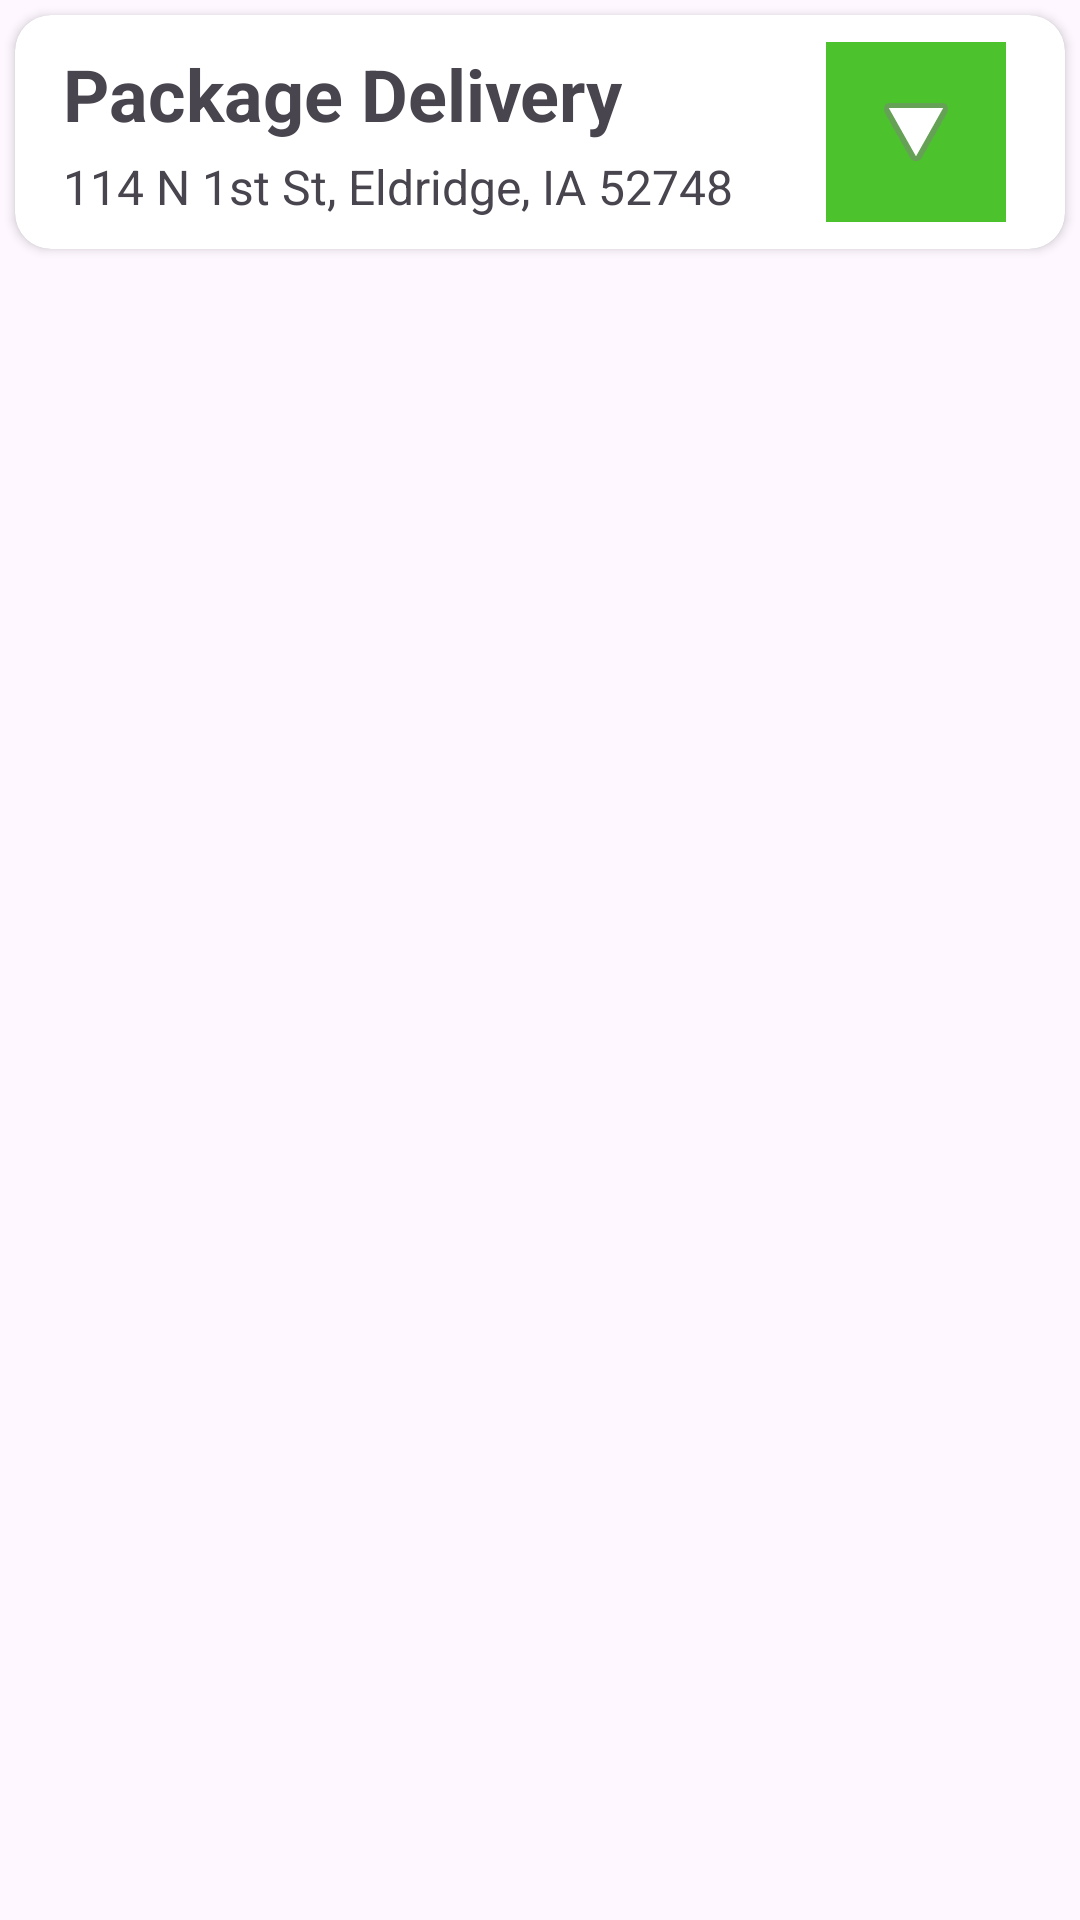

Layout XML and referenced resources for this Android screen:
<!-- AndroidManifest.xml: application theme Theme.HackstreetBoys -->
<!-- res/layout/jobcardlayout.xml -->
<?xml version="1.0" encoding="utf-8"?>
<RelativeLayout xmlns:android="http://schemas.android.com/apk/res/android"
    xmlns:app="http://schemas.android.com/apk/res-auto"
    xmlns:tools="http://schemas.android.com/tools"
    android:layout_width="match_parent"
    android:layout_height="wrap_content">

    <androidx.cardview.widget.CardView
        android:id="@+id/card1"
        android:layout_width="match_parent"
        android:layout_height="wrap_content"
        android:layout_margin="5dp"
        app:cardCornerRadius="12dp">

        <LinearLayout
            android:id="@+id/Main"
            android:layout_width="match_parent"
            android:layout_height="wrap_content"
            android:orientation="vertical"
            android:padding="6dp">

            <androidx.constraintlayout.widget.ConstraintLayout
                android:id="@+id/TitleDisplay"
                android:layout_width="match_parent"
                android:layout_height="wrap_content">

                <TextView
                    android:id="@+id/Location"
                    android:layout_width="wrap_content"
                    android:layout_height="wrap_content"
                    android:layout_marginStart="10dp"
                    android:layout_marginEnd="35dp"
                    android:text="114 N 1st St, Eldridge, IA 52748"
                    android:textSize="16sp"
                    app:layout_constraintBottom_toBottomOf="parent"
                    app:layout_constraintEnd_toStartOf="@+id/dropDown"
                    app:layout_constraintHorizontal_bias="0.0"
                    app:layout_constraintStart_toStartOf="parent"
                    app:layout_constraintTop_toBottomOf="@+id/Title" />

                <TextView
                    android:id="@+id/Title"
                    android:layout_width="wrap_content"
                    android:layout_height="wrap_content"
                    android:layout_marginStart="10dp"
                    android:layout_marginEnd="35dp"
                    android:text="Package Delivery"
                    android:textAlignment="textStart"
                    android:textSize="24dp"
                    android:textStyle="bold"
                    app:layout_constraintBottom_toTopOf="@+id/Location"
                    app:layout_constraintEnd_toStartOf="@+id/dropDown"
                    app:layout_constraintHorizontal_bias="0.0"
                    app:layout_constraintStart_toStartOf="parent"
                    app:layout_constraintTop_toTopOf="parent" />

                <ImageButton
                    android:id="@+id/dropDown"
                    android:layout_width="60dp"
                    android:layout_height="60dp"
                    android:layout_marginTop="3dp"
                    android:layout_marginBottom="3dp"
                    android:background="#4CC32D"
                    android:rotation="90"
                    android:scaleType="center"
                    android:scaleX="1"
                    app:layout_constraintBottom_toBottomOf="parent"
                    app:layout_constraintEnd_toEndOf="parent"
                    app:layout_constraintHorizontal_bias="0.951"
                    app:layout_constraintStart_toStartOf="parent"
                    app:layout_constraintTop_toTopOf="parent"
                    app:layout_constraintVertical_bias="1.0"
                    app:srcCompat="@android:drawable/ic_media_play" />

            </androidx.constraintlayout.widget.ConstraintLayout>

            <androidx.constraintlayout.widget.ConstraintLayout
                android:id="@+id/Description"
                android:layout_width="match_parent"
                android:layout_height="wrap_content"
                android:layout_weight="2"
                android:visibility="gone">

                <ImageButton
                    android:id="@+id/trashButton"
                    android:layout_width="40dp"
                    android:layout_height="40dp"
                    android:layout_marginTop="5dp"
                    android:layout_marginBottom="5dp"
                    android:alpha="1"
                    android:background="#4CC32D"
                    android:backgroundTint="#7CFFFFFF"
                    android:rotation="0"
                    android:scaleX="1.5"
                    android:scaleY="1.5"
                    android:tint="#1A1A1A"
                    app:layout_constraintBottom_toBottomOf="parent"
                    app:layout_constraintEnd_toEndOf="parent"
                    app:layout_constraintHorizontal_bias="1.0"
                    app:layout_constraintStart_toEndOf="@+id/mapButton"
                    app:layout_constraintTop_toBottomOf="@+id/seperator"
                    app:srcCompat="@android:drawable/ic_menu_delete" />

                <ImageButton
                    android:id="@+id/mapButton"
                    android:layout_width="40dp"
                    android:layout_height="40dp"
                    android:layout_marginTop="5dp"
                    android:layout_marginBottom="5dp"
                    android:alpha="1"
                    android:background="#4CC32D"
                    android:backgroundTint="#00592424"
                    android:rotation="0"
                    android:scaleX="1.2"
                    android:scaleY="1.2"
                    android:tint="#2E2E2E"
                    app:layout_constraintBottom_toBottomOf="parent"
                    app:layout_constraintEnd_toStartOf="@+id/trashButton"
                    app:layout_constraintHorizontal_bias="1.0"
                    app:layout_constraintStart_toEndOf="@+id/Status"
                    app:layout_constraintTop_toBottomOf="@+id/seperator"
                    app:layout_constraintVertical_bias="0.45"
                    app:srcCompat="@android:drawable/ic_dialog_map" />

                <View
                    android:id="@+id/seperator2"
                    android:layout_width="wrap_content"
                    android:layout_height="4dp"
                    android:background="#87646464"
                    app:layout_constraintBottom_toTopOf="@+id/description"
                    app:layout_constraintEnd_toEndOf="parent"
                    app:layout_constraintStart_toStartOf="parent"
                    app:layout_constraintTop_toTopOf="parent"
                    app:layout_constraintVertical_bias="0.0" />

                <View
                    android:id="@+id/seperator"
                    android:layout_width="wrap_content"
                    android:layout_height="4dp"
                    android:background="#87646464"
                    app:layout_constraintBottom_toTopOf="@+id/Owner"
                    app:layout_constraintEnd_toEndOf="parent"
                    app:layout_constraintStart_toStartOf="parent"
                    app:layout_constraintTop_toBottomOf="@+id/description" />

                <TextView
                    android:id="@+id/description"
                    android:layout_width="wrap_content"
                    android:layout_height="wrap_content"
                    android:layout_marginStart="20dp"
                    android:layout_marginTop="5dp"
                    android:layout_marginEnd="20dp"
                    android:text="Package Delivery"
                    android:textAlignment="viewStart"
                    android:textDirection="inherit"
                    android:textSize="16sp"
                    app:layout_constraintBottom_toTopOf="@+id/seperator"
                    app:layout_constraintEnd_toEndOf="parent"
                    app:layout_constraintHorizontal_bias="0.0"
                    app:layout_constraintStart_toStartOf="parent"
                    app:layout_constraintTop_toTopOf="parent" />

                <TextView
                    android:id="@+id/Status"
                    android:layout_width="216dp"
                    android:layout_height="wrap_content"
                    android:text="Not being done"
                    android:textSize="12sp"
                    app:layout_constraintBottom_toBottomOf="parent"
                    app:layout_constraintEnd_toStartOf="@+id/mapButton"
                    app:layout_constraintStart_toStartOf="parent"
                    app:layout_constraintTop_toBottomOf="@+id/Owner" />

                <TextView
                    android:id="@+id/Owner"
                    android:layout_width="216dp"
                    android:layout_height="wrap_content"
                    android:text="Started by Him"
                    android:textSize="14sp"
                    app:layout_constraintBottom_toTopOf="@+id/Status"
                    app:layout_constraintEnd_toStartOf="@+id/mapButton"
                    app:layout_constraintStart_toStartOf="parent"
                    app:layout_constraintTop_toBottomOf="@+id/seperator" />

            </androidx.constraintlayout.widget.ConstraintLayout>
        </LinearLayout>

    </androidx.cardview.widget.CardView>
</RelativeLayout>
<!-- resources referenced by this layout -->
<resources>
  <style name="Theme.HackstreetBoys" parent="Theme.MaterialComponents.DayNight.NoActionBar">
          
          <item name="colorPrimary">@color/purple_500</item>
          <item name="colorPrimaryVariant">@color/purple_700</item>
          <item name="colorOnPrimary">@color/white</item>
          <item name="colorSecondary">@color/teal_200</item>
          <item name="colorSecondaryVariant">@color/teal_700</item>
          <item name="colorOnSecondary">@color/black</item>
          <item name="android:statusBarColor">?attr/colorPrimaryVariant</item>
      </style>
  <color name="white">#FFFFFFFF</color>
  <color name="black">#FF000000</color>
  <!-- not gathered from this repository: default colours our renderer supplied (Android Studio template values) -->
  <color name="purple_500">#FF6200EE</color>
  <color name="purple_700">#FF3700B3</color>
  <color name="teal_200">#FF03DAC5</color>
  <color name="teal_700">#FF018786</color>
</resources>
